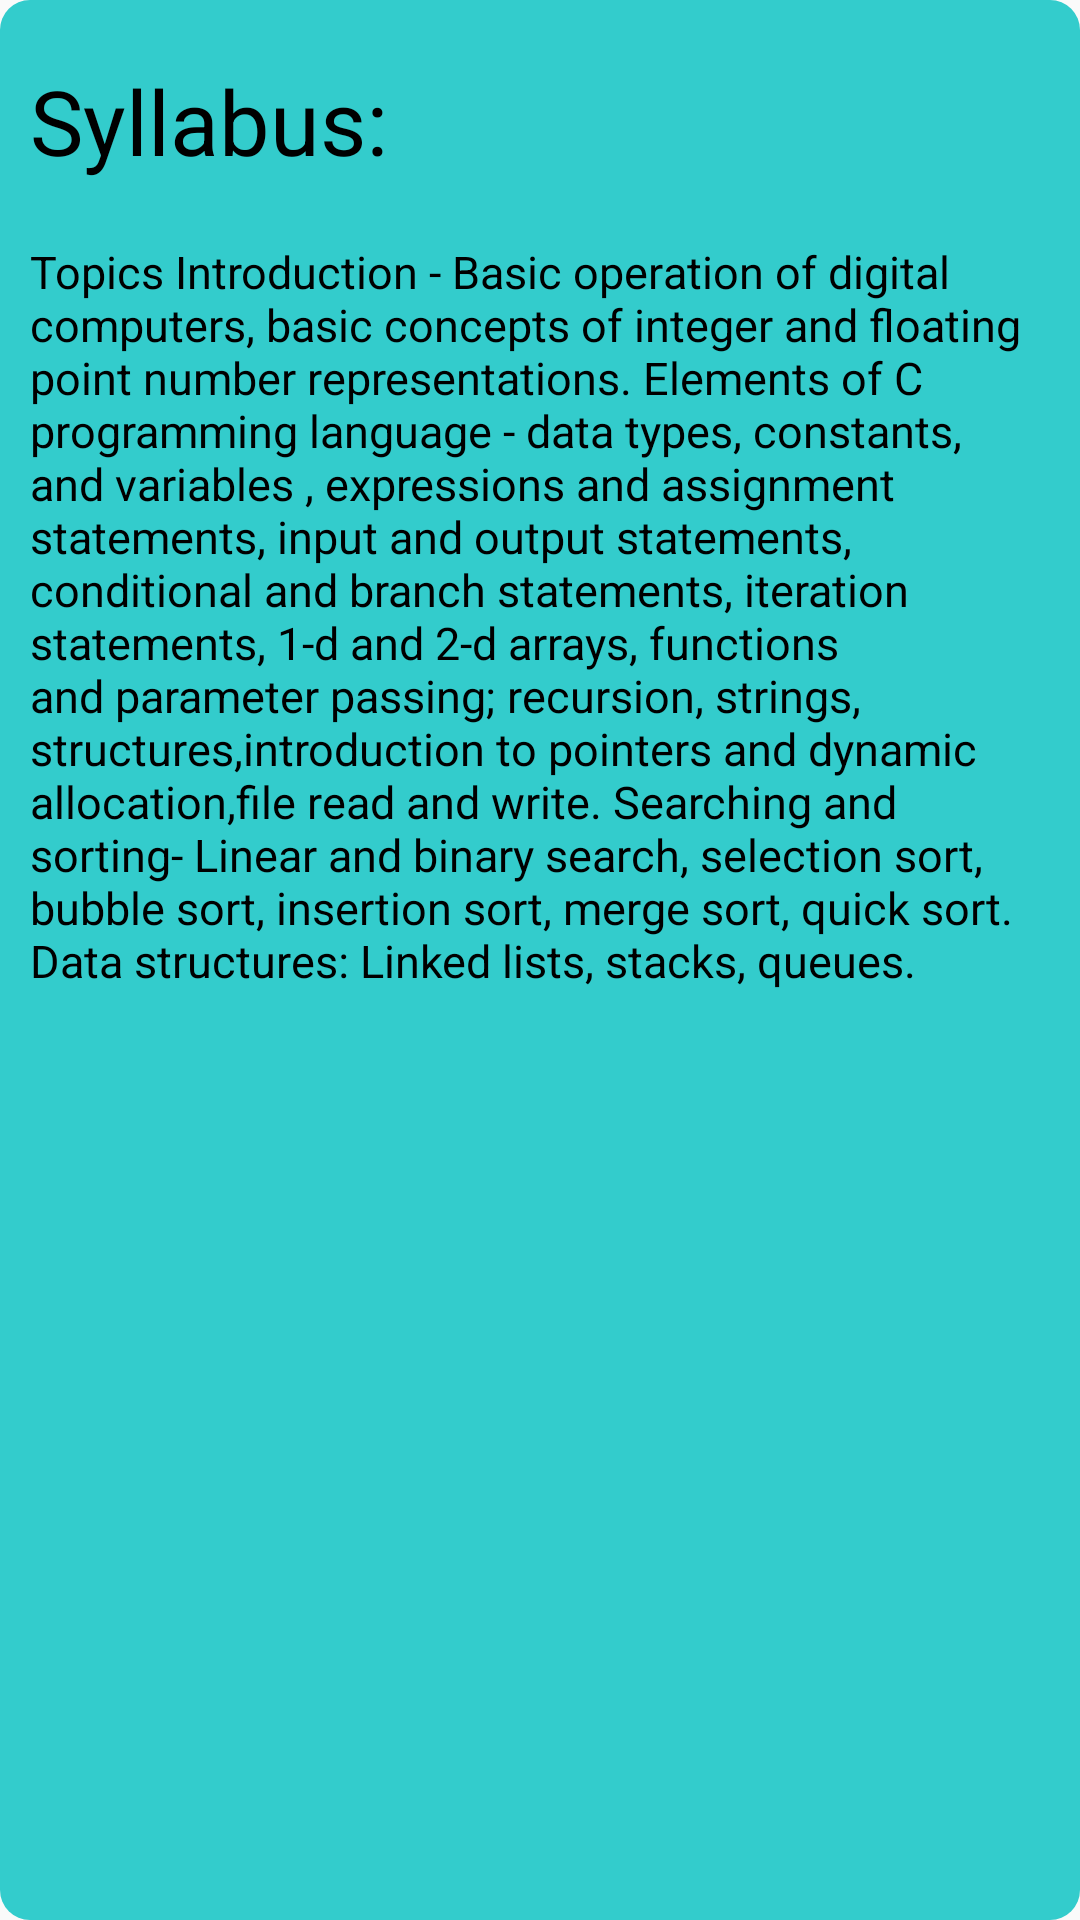

Android layout source for this screen:
<!-- AndroidManifest.xml: application theme Theme.Task1 -->
<!-- res/layout/syllabus.xml -->
<?xml version="1.0" encoding="utf-8"?>
<androidx.constraintlayout.widget.ConstraintLayout
    xmlns:android="http://schemas.android.com/apk/res/android"
    xmlns:tools="http://schemas.android.com/tools"
    android:layout_width="match_parent"
    android:layout_height="match_parent">

    <LinearLayout
        android:layout_width="match_parent"
        android:layout_height="match_parent"
        android:background="@drawable/cardviewbackground"
        android:orientation="vertical"
        android:padding="10dp"
        tools:layout_editor_absoluteX="-41dp"
        tools:layout_editor_absoluteY="97dp">

        <TextView
            android:id="@+id/Syllabus"
            android:layout_width="match_parent"
            android:layout_height="wrap_content"
            android:layout_gravity="center_vertical"
            android:text="Syllabus:"
            android:layout_marginTop="10dp"
            android:textColor="#000000"
            android:textSize="30sp" />

        <TextView
            android:id="@+id/textsyllabus"
            android:layout_width="match_parent"
            android:layout_height="wrap_content"
            android:layout_marginTop="20dp"
            android:text="Topics Introduction - Basic operation of digital computers, basic concepts of integer and floating point number representations. Elements of C programming language - data types, constants, and variables , expressions and assignment
statements, input and output statements, conditional and branch statements,
iteration statements, 1-d and 2-d arrays, functions and parameter passing;
recursion, strings, structures,introduction to pointers and dynamic
allocation,file read and write. Searching and sorting- Linear and binary
search, selection sort, bubble sort, insertion sort, merge sort, quick sort.
Data structures: Linked lists, stacks, queues."
            android:textColor="#000000"
            android:textSize="15sp" />

    </LinearLayout>

</androidx.constraintlayout.widget.ConstraintLayout>
<!-- resources referenced by this layout -->
<resources>
  <!-- drawable cardviewbackground (drawable) -->
  <?xml version="1.0" encoding="utf-8"?>
  <shape xmlns:android="http://schemas.android.com/apk/res/android">
      <solid android:color="#33cccc"></solid>
      <corners android:radius="10dp"/>
  </shape>
  <style name="Theme.Task1" parent="Theme.AppCompat.DayNight.NoActionBar">
          
          <item name="colorPrimary">@color/purple_500</item>
          <item name="colorPrimaryVariant">@color/purple_700</item>
          <item name="colorOnPrimary">@color/white</item>
          
          <item name="colorSecondary">@color/teal_200</item>
          <item name="colorSecondaryVariant">@color/teal_700</item>
          <item name="colorOnSecondary">@color/black</item>
          
          <item name="android:statusBarColor" tools:targetApi="l">?attr/colorPrimaryVariant</item>
          
      </style>
  <!-- not gathered from this repository: default colours our renderer supplied (Android Studio template values) -->
  <color name="purple_500">#FF6200EE</color>
  <color name="purple_700">#FF3700B3</color>
  <color name="teal_200">#FF03DAC5</color>
  <color name="teal_700">#FF018786</color>
  <color name="black">#FF000000</color>
  <color name="white">#FFFFFFFF</color>
</resources>
